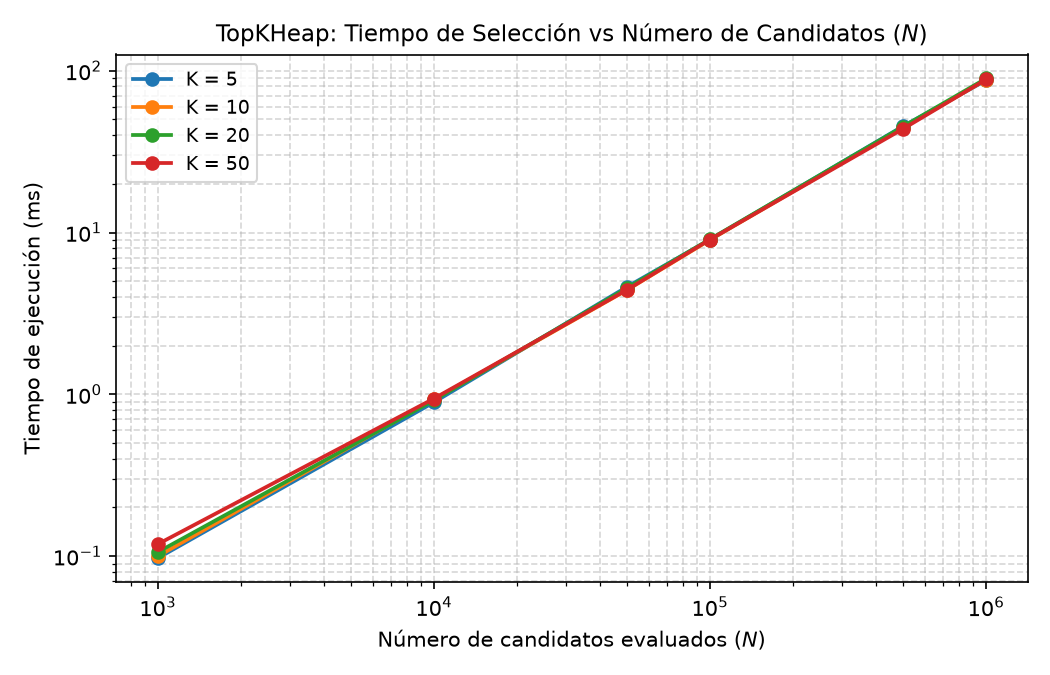

The file beside this chart, header and first rows:
n, k, ms_topk_heap, mem_pico_bytes, ms_sorted, ms_numpy, ms_nlargest, speedup_vs_sorted, speedup_numpy_vs_heap, reemplazos_heap_k10, reemplazos_teoricos_k10
1000, 5, 0.09725, 1936, 0.1232, 0.05454, 0.04275, 1.266, 1.783, 48, 46.05
1000, 10, 0.09983, 2928, 0.1232, 0.05454, 0.04275, 1.234, 1.83, 48, 46.05
1000, 20, 0.1059, 4880, 0.1232, 0.05454, 0.04275, 1.163, 1.941, 48, 46.05
1000, 50, 0.1186, 10512, 0.1232, 0.05454, 0.04275, 1.038, 2.175, 48, 46.05
10000, 5, 0.8926, 1864, 1.517, 0.06021, 0.2099, 1.7, 14.83, 66, 69.08
10000, 10, 0.9318, 2856, 1.517, 0.06021, 0.2099, 1.628, 15.48, 66, 69.08
10000, 20, 0.9185, 4808, 1.517, 0.06021, 0.2099, 1.652, 15.25, 66, 69.08
10000, 50, 0.9413, 10728, 1.517, 0.06021, 0.2099, 1.612, 15.63, 66, 69.08
50000, 5, 4.613, 1792, 9.239, 0.202, 0.9146, 2.003, 22.84, 76, 85.17
50000, 10, 4.406, 2816, 9.239, 0.202, 0.9146, 2.097, 21.82, 76, 85.17
50000, 20, 4.534, 4768, 9.239, 0.202, 0.9146, 2.038, 22.45, 76, 85.17
50000, 50, 4.421, 10720, 9.239, 0.202, 0.9146, 2.09, 21.89, 76, 85.17
100000, 5, 9.037, 1720, 19.87, 0.2494, 1.849, 2.199, 36.24, 94, 92.1
100000, 10, 9.006, 2752, 19.87, 0.2494, 1.849, 2.206, 36.11, 94, 92.1
100000, 20, 9.095, 4720, 19.87, 0.2494, 1.849, 2.185, 36.47, 94, 92.1
100000, 50, 9.053, 10688, 19.87, 0.2494, 1.849, 2.195, 36.3, 94, 92.1
500000, 5, 45.39, 1712, 115.3, 2.146, 9.036, 2.541, 21.15, 101, 108.2
500000, 10, 44.52, 2752, 115.3, 2.146, 9.036, 2.59, 20.75, 101, 108.2
500000, 20, 45.12, 4720, 115.3, 2.146, 9.036, 2.556, 21.02, 101, 108.2
500000, 50, 43.68, 10688, 115.3, 2.146, 9.036, 2.64, 20.36, 101, 108.2
1000000, 5, 87.18, 1712, 255.1, 7.088, 17.7, 2.926, 12.3, 111, 115.1
1000000, 10, 88.03, 2752, 255.1, 7.088, 17.7, 2.898, 12.42, 111, 115.1
1000000, 20, 89.51, 4720, 255.1, 7.088, 17.7, 2.849, 12.63, 111, 115.1
1000000, 50, 88.29, 10688, 255.1, 7.088, 17.7, 2.889, 12.46, 111, 115.1
